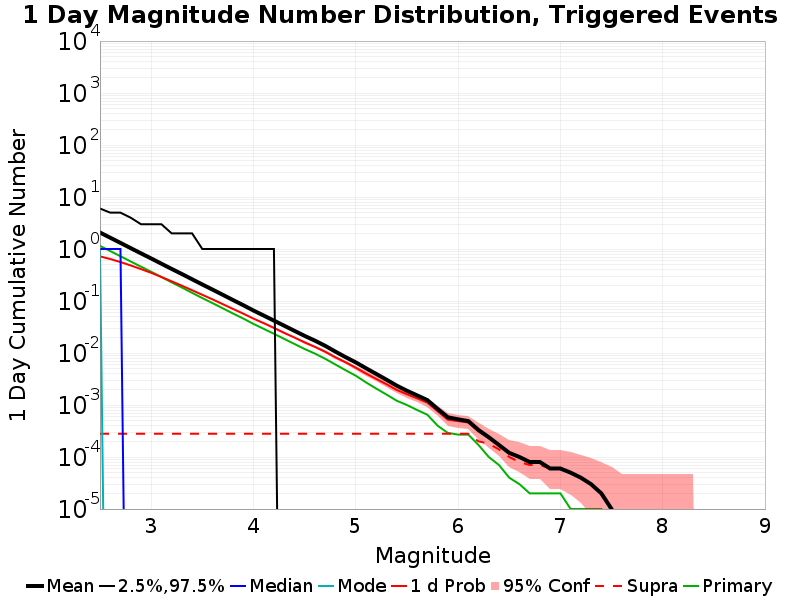

The data file committed next to this chart (first rows):
Mag, Mean, 2.5 %ile, 97.5 %ile, Median, Mode, 1 d Probability, 1 d Supra-Seis Prob, Primary Aftershocks Mean
2.5, 2.073, 0.0, 6.0, 1.0, 1.0, 0.7212, 2.8E-4, 1.149
2.6, 1.648, 0.0, 5.0, 1.0, 0.0, 0.642, 2.8E-4, 0.9134
2.7, 1.31, 0.0, 5.0, 1.0, 0.0, 0.561, 2.8E-4, 0.7267
2.8, 1.039, 0.0, 4.0, 0.0, 0.0, 0.4827, 2.8E-4, 0.5756
2.9, 0.8258, 0.0, 3.0, 0.0, 0.0, 0.411, 2.8E-4, 0.4575
3.0, 0.658, 0.0, 3.0, 0.0, 0.0, 0.3483, 2.8E-4, 0.365
3.1, 0.5216, 0.0, 3.0, 0.0, 0.0, 0.2901, 2.8E-4, 0.2894
3.2, 0.4141, 0.0, 2.0, 0.0, 0.0, 0.2391, 2.8E-4, 0.2284
3.3, 0.3306, 0.0, 2.0, 0.0, 0.0, 0.197, 2.8E-4, 0.1817
3.4, 0.2619, 0.0, 2.0, 0.0, 0.0, 0.1612, 2.8E-4, 0.1437
3.5, 0.2079, 0.0, 1.0, 0.0, 0.0, 0.1314, 2.8E-4, 0.1138
3.6, 0.1655, 0.0, 1.0, 0.0, 0.0, 0.1074, 2.8E-4, 0.09109
3.7, 0.1316, 0.0, 1.0, 0.0, 0.0, 0.08701, 2.8E-4, 0.07234
3.8, 0.1044, 0.0, 1.0, 0.0, 0.0, 0.07031, 2.8E-4, 0.0575
3.9, 0.08312, 0.0, 1.0, 0.0, 0.0, 0.05715, 2.8E-4, 0.04604
4.0, 0.06559, 0.0, 1.0, 0.0, 0.0, 0.04588, 2.8E-4, 0.03626
4.1, 0.05254, 0.0, 1.0, 0.0, 0.0, 0.03743, 2.8E-4, 0.02914
4.2, 0.04197, 0.0, 1.0, 0.0, 0.0, 0.03044, 2.8E-4, 0.02346
4.3, 0.03352, 0.0, 0.0, 0.0, 0.0, 0.0244, 2.8E-4, 0.01868
4.4, 0.02672, 0.0, 0.0, 0.0, 0.0, 0.01987, 2.8E-4, 0.01494
4.5, 0.02135, 0.0, 0.0, 0.0, 0.0, 0.01599, 2.8E-4, 0.01194
4.6, 0.0173, 0.0, 0.0, 0.0, 0.0, 0.01315, 2.8E-4, 0.00976
4.7, 0.01378, 0.0, 0.0, 0.0, 0.0, 0.01059, 2.8E-4, 0.00777
4.8, 0.01066, 0.0, 0.0, 0.0, 0.0, 0.00831, 2.8E-4, 0.00602
4.9, 0.00833, 0.0, 0.0, 0.0, 0.0, 0.00662, 2.8E-4, 0.00467
5.0, 0.0066, 0.0, 0.0, 0.0, 0.0, 0.00521, 2.8E-4, 0.00366
5.1, 0.00509, 0.0, 0.0, 0.0, 0.0, 0.00403, 2.8E-4, 0.00272
5.2, 0.00396, 0.0, 0.0, 0.0, 0.0, 0.00317, 2.8E-4, 0.00207
5.3, 0.00307, 0.0, 0.0, 0.0, 0.0, 0.00251, 2.8E-4, 0.00159
5.4, 0.00236, 0.0, 0.0, 0.0, 0.0, 0.00195, 2.8E-4, 0.00121
5.5, 0.00188, 0.0, 0.0, 0.0, 0.0, 0.00161, 2.8E-4, 0.001
5.6, 0.00153, 0.0, 0.0, 0.0, 0.0, 0.00134, 2.8E-4, 8.0E-4
5.7, 0.00124, 0.0, 0.0, 0.0, 0.0, 0.00111, 2.8E-4, 6.5E-4
5.8, 8.4E-4, 0.0, 0.0, 0.0, 0.0, 7.6E-4, 2.8E-4, 4.0E-4
5.9, 5.8E-4, 0.0, 0.0, 0.0, 0.0, 5.2E-4, 2.8E-4, 2.9E-4
6.0, 5.3E-4, 0.0, 0.0, 0.0, 0.0, 4.9E-4, 2.8E-4, 2.7E-4
6.1, 4.9E-4, 0.0, 0.0, 0.0, 0.0, 4.6E-4, 2.8E-4, 2.7E-4
6.2, 3.3E-4, 0.0, 0.0, 0.0, 0.0, 3.1E-4, 2.0E-4, 1.7E-4
6.3, 2.4E-4, 0.0, 0.0, 0.0, 0.0, 2.3E-4, 1.8E-4, 1.0E-4
6.4, 1.7E-4, 0.0, 0.0, 0.0, 0.0, 1.7E-4, 1.4E-4, 7.0E-5
6.5, 1.2E-4, 0.0, 0.0, 0.0, 0.0, 1.2E-4, 1.0E-4, 4.0E-5
6.6, 1.0E-4, 0.0, 0.0, 0.0, 0.0, 1.0E-4, 8.0E-5, 3.0E-5
6.7, 8.0E-5, 0.0, 0.0, 0.0, 0.0, 8.0E-5, 7.0E-5, 2.0E-5
6.8, 8.0E-5, 0.0, 0.0, 0.0, 0.0, 8.0E-5, 7.0E-5, 2.0E-5
6.9, 6.0E-5, 0.0, 0.0, 0.0, 0.0, 6.0E-5, 6.0E-5, 2.0E-5
7.0, 6.0E-5, 0.0, 0.0, 0.0, 0.0, 6.0E-5, 6.0E-5, 2.0E-5
7.1, 5.0E-5, 0.0, 0.0, 0.0, 0.0, 5.0E-5, 5.0E-5, 1.0E-5
7.2, 4.0E-5, 0.0, 0.0, 0.0, 0.0, 4.0E-5, 4.0E-5, 1.0E-5
7.3, 3.0E-5, 0.0, 0.0, 0.0, 0.0, 3.0E-5, 3.0E-5, 1.0E-5
7.4, 2.0E-5, 0.0, 0.0, 0.0, 0.0, 2.0E-5, 2.0E-5, 1.0E-5
7.5, 1.0E-5, 0.0, 0.0, 0.0, 0.0, 1.0E-5, 1.0E-5, 0.0
7.6, 0.0, 0.0, 0.0, 0.0, 0.0, 0.0, 0.0, 0.0
7.7, 0.0, 0.0, 0.0, 0.0, 0.0, 0.0, 0.0, 0.0
7.8, 0.0, 0.0, 0.0, 0.0, 0.0, 0.0, 0.0, 0.0
7.9, 0.0, 0.0, 0.0, 0.0, 0.0, 0.0, 0.0, 0.0
8.0, 0.0, 0.0, 0.0, 0.0, 0.0, 0.0, 0.0, 0.0
8.1, 0.0, 0.0, 0.0, 0.0, 0.0, 0.0, 0.0, 0.0
8.2, 0.0, 0.0, 0.0, 0.0, 0.0, 0.0, 0.0, 0.0
8.3, 0.0, 0.0, 0.0, 0.0, 0.0, 0.0, 0.0, 0.0
8.4, 0.0, 0.0, 0.0, 0.0, 0.0, 0.0, 0.0, 0.0
... 6 more rows
